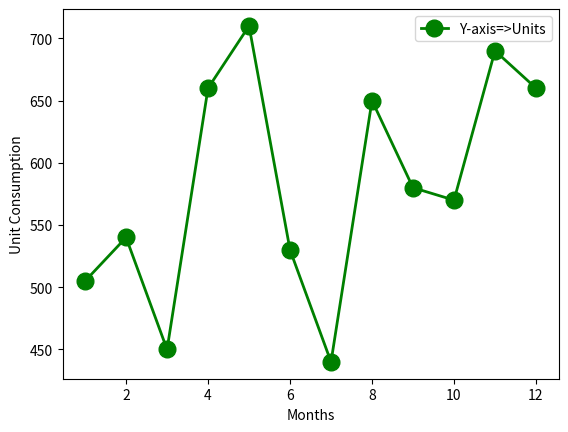

This chart was generated by the following Python code: (Note: this script raises an exception after producing the figure.)
import matplotlib.pyplot as plt
y = [30,40,50,60,10,30,40,50,80,70,90,60]
Z = [505,540,450,660,710,530,440,650,580,570,690,660]
x=[1,2,3,4,5,6,7,8,9,10,11,12]
plt.plot(x,Z , label="Y-axis=>Units",color='green', linewidth=2,marker='o', markerfacecolor='green', markersize=12)
plt.xlabel('Months')
# naming the y axis
plt.ylabel('Unit Consumption')
plt.legend()
plt.show()


#Max the Ratio Top the Performer
P = sum(Z[:int(len(Z)/2)])
Q = sum(Z[int(len(Z)/2):])
Q/P
P/Q




F = sum(y[:int(len(y)/2)])

S = sum(y[int(len(y)/2):])


S/F
F/S




DICT = {"IT":{"A":1.2,"B":1.27,"C":1.90,"D":1.45,"E":1.21,"F":1.67},"FIN":{"G":1.72,"H":1.47,"I":1.40,"J":1.55,"K":1.43,"L":1.90}}


DICT["IT"]

v = {"A":1.2,"B":1.27,"C":1.90,"D":1.45,"E":1.21,"F":1.67}

sorted(v)

dat = []
for  keys in v:
    #print(keys)
    print(v[keys])
    dat.append(v[keys])
    
    
print(sorted(v.values()))

dat = sorted(v.values())
o = 1.2
for n in v:
    print(n)
    
    if v[n]==o:
        print(n)
    

for n in v:
    #print(n)
    for jk in dat:    
        if v[n]==jk:
            print(n)



        
got = [n for n in v]

got = [i for i in range(1,6)]


from collections import OrderedDict 

dict = {'ravi':10,'rajnish':9,'sanjeev':15,'yash':2,'suraj':32} 

dict1 = OrderedDict(sorted(dict.values())) 

print(dict1) 


# creating a new dictionary 
my_dict = {"A":1.2,"B":1.27,"C":1.90,"D":1.45,"E":1.21,"F":1.67}


# list out keys and values separately 
key_list = list(my_dict.keys()) 
val_list = list(my_dict.values()) 
  
print(key_list[val_list.index(o)]) 
my_dict.keys()[my_dict.values().index(o)]
print(key_list[val_list.index(112)]) 
  
list(v.keys())[list(v.values()).index(o)]

# one-liner 
print(list(my_dict.keys())[list(my_dict.values()).index(o)])